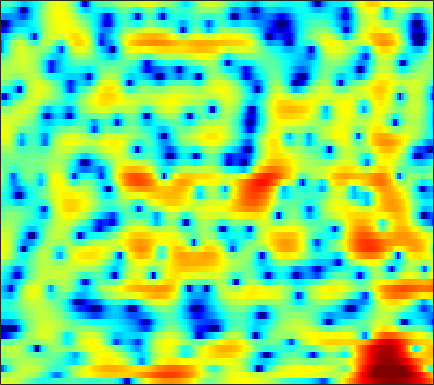

Source data for this figure (header and first rows):
3.1431, 3.1824, 3.191, 3.1572, 3.0977, 2.9491, 2.6936, 2.4257, 1.9647, 1.4059, 0.77524, 0.26392, -0.4586, -1.2114, -1.7792, -2.5109, -3.1824, -3.5993, -3.9818, -4.1663, -4.2198, -4.1681, -3.9858, -3.7415
0.4952, 0.566, 0.8126, 1.176, 1.476, 1.867, 2.203, 2.402, 2.582, 2.652, 2.615, 2.517, 2.297, 1.973, 1.669, 1.185, 0.6023, 0.09148, -0.6949, -1.619, -2.715, -3.671, -5.165, -6.933
-11.82, -10.74, -7.609, -4.786, -3.096, -1.318, 0.03811, 0.8353, 1.662, 2.256, 2.66, 2.846, 2.953, 2.919, 2.808, 2.553, 2.186, 1.841, 1.289, 0.632, -0.1094, -0.709, -1.54, -2.342
-1.585, -1.356, -0.9542, -0.4808, -0.1123, 0.3608, 0.7822, 1.052, 1.335, 1.533, 1.655, 1.693, 1.674, 1.586, 1.477, 1.285, 1.057, 0.8642, 0.5785, 0.2661, -0.07199, -0.3368, -0.7074, -1.09
0.6035, 0.9415, 1.327, 1.63, 1.804, 1.959, 2.017, 1.985, 1.832, 1.557, 1.157, 0.7809, 0.2057, -0.4261, -0.8945, -1.438, -1.796, -1.915, -1.865, -1.64, -1.341, -1.118, -0.8821, -0.7452
1.66, 1.869, 2.086, 2.246, 2.334, 2.385, 2.351, 2.251, 1.976, 1.5, 0.7604, -0.01937, -1.452, -3.533, -5.749, -10.4, -22.13, -20.87, -10.2, -5.826, -3.224, -1.886, -0.6547, 0.1093
-2.049, -2.055, -1.928, -1.626, -1.322, -0.8719, -0.3846, -0.02825, 0.3757, 0.6626, 0.8047, 0.8013, 0.6576, 0.3733, 0.1191, -0.1709, -0.2593, -0.1296, 0.2745, 0.8061, 1.328, 1.644, 1.891, 1.877
-16.55, -16.54, -14.97, -13.18, -11.9, -10.24, -8.525, -7.161, -5.348, -3.665, -2.172, -1.198, -0.09291, 0.8111, 1.373, 1.992, 2.496, 2.813, 3.156, 3.396, 3.51, 3.497, 3.328, 2.954
-18.23, -18.63, -18.97, -20.21, -22.56, -30.2, -23.58, -17.18, -11.86, -8.191, -5.458, -3.817, -2.035, -0.5995, 0.2904, 1.264, 2.025, 2.472, 2.918, 3.219, 3.381, 3.405, 3.32, 3.104
-9.826, -10.03, -10.2, -10.29, -10.24, -9.819, -8.973, -8.091, -6.71, -5.209, -3.722, -2.674, -1.415, -0.3279, 0.3794, 1.18, 1.829, 2.217, 2.603, 2.857, 2.986, 3.005, 2.934, 2.759
-5.579, -5.562, -5.444, -5.222, -5.003, -4.602, -4.079, -3.606, -2.904, -2.149, -1.377, -0.805, -0.07058, 0.5968, 1.038, 1.54, 1.939, 2.173, 2.392, 2.498, 2.491, 2.419, 2.239, 1.961
-3.789, -3.765, -3.659, -3.429, -3.179, -2.777, -2.304, -1.902, -1.313, -0.6903, -0.07666, 0.3571, 0.8893, 1.359, 1.656, 1.964, 2.162, 2.24, 2.256, 2.171, 1.988, 1.796, 1.462, 1.053
-4.111, -4.135, -4.087, -3.921, -3.668, -3.167, -2.483, -1.892, -1.051, -0.2016, 0.6046, 1.153, 1.774, 2.244, 2.495, 2.695, 2.725, 2.63, 2.36, 1.958, 1.471, 1.071, 0.5318, 0.02692
-6.264, -6.498, -7.101, -7.87, -8.123, -7.458, -5.7, -4.103, -2.082, -0.3329, 1.107, 2.005, 2.965, 3.63, 3.936, 4.081, 3.928, 3.601, 2.847, 1.709, 0.1927, -1.125, -2.798, -3.69
-7.025, -7.666, -9.382, -12.6, -15.9, -15.31, -9.992, -6.924, -3.82, -1.446, 0.4306, 1.558, 2.772, 3.676, 4.139, 4.433, 4.355, 4.038, 3.21, 1.788, -0.4185, -2.745, -7.026, -9.887
-5.172, -5.775, -6.657, -7.425, -7.896, -8.201, -7.943, -7.389, -6.276, -4.835, -3.204, -1.981, -0.5261, 0.6897, 1.428, 2.173, 2.6, 2.715, 2.631, 2.312, 1.828, 1.413, 0.9513, 0.7535
-3.602, -4.271, -5.46, -6.881, -8.189, -10.41, -13.47, -16.08, -16.44, -12.3, -8.465, -6.221, -3.801, -1.936, -0.8427, 0.3164, 1.2, 1.677, 2.112, 2.385, 2.523, 2.555, 2.577, 2.589
-1.721, -2.262, -3.307, -4.622, -5.785, -7.599, -9.602, -10.72, -10.92, -9.455, -7.253, -5.708, -3.9, -2.331, -1.323, -0.218, 0.6685, 1.218, 1.782, 2.167, 2.407, 2.513, 2.566, 2.538
0.9884, 0.596, -0.02446, -0.8507, -1.531, -2.426, -3.248, -3.759, -4.133, -4.155, -3.865, -3.413, -2.619, -1.73, -1.029, -0.1053, 0.6729, 1.168, 1.698, 2.03, 2.156, 2.13, 1.902, 1.505
4.047, 3.711, 3.143, 2.339, 1.591, 0.4599, -0.8408, -1.899, -3.279, -4.414, -5.06, -4.963, -4.117, -2.888, -1.916, -0.6716, 0.458, 1.126, 1.801, 2.209, 2.295, 2.112, 1.498, 0.3822
5.237, 4.965, 4.307, 3.395, 2.481, 0.9059, -1.106, -3.047, -6.611, -12.08, -26.45, -19.68, -11.26, -7.352, -5.313, -3.304, -1.692, -0.6694, 0.4169, 1.196, 1.649, 1.721, 1.478, 0.7607
4.323, 4.184, 3.691, 2.932, 2.167, 0.8198, -0.8223, -2.293, -4.496, -6.669, -8.525, -9.368, -9.738, -9.661, -9.186, -7.834, -6.054, -4.599, -2.765, -1.254, -0.1086, 0.5281, 1.1, 1.353
3.188, 3.211, 3.054, 2.605, 2.109, 1.247, 0.1045, -0.8667, -2.358, -4.077, -6.004, -7.811, -10.91, -16.15, -26.05, -20.2, -11.73, -8.309, -5.162, -2.9, -1.233, -0.2334, 0.7732, 1.503
1.774, 1.946, 2.018, 1.874, 1.626, 1.147, 0.4691, -0.1514, -1.133, -2.31, -3.593, -4.647, -6.075, -7.265, -7.828, -7.639, -6.709, -5.702, -4.266, -2.926, -1.668, -0.8369, 0.1377, 0.9968
0.3018, 0.6413, 0.8872, 1.002, 0.959, 0.7783, 0.4593, 0.1069, -0.4264, -1.057, -1.754, -2.259, -2.959, -3.511, -3.879, -4.189, -4.306, -4.295, -4.064, -3.619, -2.925, -2.264, -1.236, -0.1363
-1.064, -0.5395, -0.05666, 0.2464, 0.3502, 0.3317, 0.197, 0.02601, -0.261, -0.5959, -1.012, -1.339, -1.831, -2.417, -2.896, -3.744, -4.729, -5.627, -7.007, -8.1, -7.94, -6.678, -4.261, -1.94
-2.692, -2.067, -1.431, -1.18, -1.128, -1.222, -1.438, -1.584, -1.812, -1.973, -2.064, -2.165, -2.297, -2.618, -2.962, -3.708, -4.929, -6.257, -8.984, -13.25, -15, -10.77, -5.723, -2.243
-3.855, -3.422, -3.313, -3.595, -4.054, -4.878, -5.879, -6.6, -7.132, -6.994, -6.252, -5.555, -4.723, -4.04, -3.756, -3.516, -3.563, -3.661, -3.81, -3.727, -3.174, -2.411, -1.045, 0.4449
-3.25, -3.429, -4.175, -5.23, -6.449, -8.57, -11.84, -15.85, -26.44, -18.93, -12.45, -9.543, -7.064, -5.347, -4.449, -3.576, -2.924, -2.505, -1.942, -1.329, -0.578, 0.07898, 1.02, 2.002
-1.364, -2.144, -3.374, -4.87, -6.083, -7.855, -9.413, -10.37, -10.84, -10.15, -8.477, -7.172, -5.612, -4.499, -3.858, -3.37, -3.035, -2.842, -2.457, -1.765, -0.7797, 0.117, 1.318, 2.481
0.8949, -0.3643, -2.342, -4.901, -6.961, -9.435, -9.93, -9.025, -7.198, -5.511, -4.112, -3.274, -2.506, -2.134, -2.257, -2.867, -4.305, -5.938, -8.404, -7.89, -4.294, -1.763, 0.8888, 2.775
1.668, 0.4755, -1.646, -4.537, -7.344, -11.9, -11.67, -8.837, -5.565, -3.354, -1.881, -1.141, -0.562, -0.4344, -0.6828, -1.463, -2.939, -4.402, -6.354, -5.995, -3.283, -1.138, 1.209, 2.85
0.4853, -0.05087, -0.8836, -1.819, -2.43, -3.015, -3.136, -2.969, -2.379, -1.769, -1.18, -0.8308, -0.4941, -0.3648, -0.363, -0.5173, -0.723, -0.8591, -0.8674, -0.5685, 0.01986, 0.5686, 1.339, 1.989
-0.6866, -0.6193, -0.6528, -0.7761, -0.9092, -1.041, -1.123, -1.12, -1.07, -0.9557, -0.8008, -0.6924, -0.5554, -0.4693, -0.413, -0.3742, -0.2971, -0.2457, -0.1059, 0.09071, 0.3812, 0.6297, 0.9723, 1.283
-1.06, -0.5951, -0.2334, -0.07813, -0.09278, -0.2123, -0.4061, -0.5478, -0.7591, -0.8708, -0.9322, -0.9241, -0.8933, -0.8149, -0.7799, -0.7168, -0.6969, -0.6621, -0.6057, -0.4857, -0.2844, -0.06068, 0.2915, 0.6923
0.2897, 0.8216, 1.175, 1.171, 0.9837, 0.4728, -0.2408, -0.8692, -1.632, -2.197, -2.397, -2.309, -2.019, -1.71, -1.557, -1.518, -1.702, -1.929, -2.298, -2.539, -2.486, -2.163, -1.397, -0.4301
3.076, 3.335, 3.347, 2.939, 2.347, 1.103, -0.7532, -2.67, -6.005, -9.563, -9.158, -6.962, -4.468, -3.023, -2.454, -2.387, -2.97, -3.942, -5.981, -9.009, -11.38, -9.94, -6.053, -2.919
4.5, 4.529, 4.317, 3.781, 3.101, 1.831, 0.02014, -1.753, -4.609, -7.242, -7.241, -5.797, -4.006, -2.854, -2.507, -2.586, -3.306, -4.27, -6.145, -8.504, -9.974, -9.171, -6.518, -3.932
4.162, 4.173, 4.024, 3.686, 3.302, 2.638, 1.807, 1.13, 0.2511, -0.4626, -0.8824, -1.054, -1.179, -1.33, -1.554, -2.02, -2.734, -3.362, -4.252, -5.033, -5.436, -5.44, -5.049, -4.319
3.438, 3.522, 3.544, 3.465, 3.357, 3.122, 2.818, 2.568, 2.195, 1.826, 1.441, 1.12, 0.6647, 0.09759, -0.428, -1.275, -2.321, -3.232, -4.551, -5.905, -7.03, -7.536, -7.601, -7.051
2.335, 2.489, 2.668, 2.807, 2.916, 3.01, 3.077, 3.098, 3.06, 2.966, 2.754, 2.527, 2.115, 1.498, 0.9016, -0.1492, -1.557, -2.898, -5.256, -8.576, -13.65, -18.77, -16.79, -11.71
-0.07323, 0.00211, 0.2315, 0.6357, 0.9902, 1.543, 2.065, 2.399, 2.787, 3.046, 3.202, 3.237, 3.112, 2.805, 2.431, 1.68, 0.6141, -0.4225, -2.194, -4.342, -6.635, -7.905, -8.098, -7.023
-5.726, -6.591, -6.577, -5.149, -3.844, -2.274, -1.057, -0.3182, 0.5143, 1.235, 1.905, 2.331, 2.78, 3.07, 3.132, 3.018, 2.682, 2.269, 1.591, 0.8192, 0.05094, -0.441, -0.9245, -1.264
-10.69, -15.91, -16.76, -10.62, -7.994, -6.038, -5.076, -4.676, -4.133, -3.094, -1.65, -0.4766, 0.9807, 2.11, 2.735, 3.289, 3.539, 3.565, 3.425, 3.114, 2.702, 2.343, 1.812, 1.228
-3.221, -3.921, -4.528, -4.79, -5.016, -5.782, -7.595, -10.29, -17.97, -14.72, -6.998, -3.637, -0.6658, 1.31, 2.353, 3.284, 3.805, 3.995, 3.997, 3.788, 3.414, 3.043, 2.437, 1.733
0.6754, 0.3038, -0.2262, -0.8247, -1.349, -2.228, -3.341, -4.245, -4.941, -4.371, -2.739, -1.337, 0.3592, 1.662, 2.362, 2.976, 3.257, 3.266, 3.055, 2.644, 2.06, 1.549, 0.8164, 0.03039
1.882, 1.714, 1.477, 1.219, 1.012, 0.7345, 0.4931, 0.391, 0.3894, 0.5856, 0.9639, 1.316, 1.76, 2.088, 2.22, 2.195, 1.92, 1.532, 0.8035, -0.1715, -1.332, -2.262, -3.422, -4.328
1.603, 1.651, 1.731, 1.822, 1.891, 1.981, 2.077, 2.16, 2.257, 2.359, 2.454, 2.494, 2.458, 2.3, 2.076, 1.585, 0.8302, 0.07233, -1.272, -3.083, -5.472, -7.748, -11.46, -14.26
-0.02673, 0.2809, 0.7372, 1.238, 1.599, 2.047, 2.43, 2.659, 2.888, 3.025, 3.058, 3, 2.817, 2.493, 2.149, 1.504, 0.6376, -0.1856, -1.602, -3.45, -5.858, -8.097, -11.63, -14.3
-3.583, -2.771, -1.568, -0.3894, 0.4254, 1.374, 2.131, 2.551, 2.971, 3.201, 3.235, 3.156, 2.934, 2.588, 2.244, 1.696, 1.05, 0.4764, -0.4116, -1.466, -2.662, -3.613, -4.851, -5.872
-11.01, -8.066, -4.719, -2.211, -0.7306, 0.7931, 1.909, 2.527, 3.05, 3.273, 3.235, 3.059, 2.648, 2.124, 1.712, 1.271, 0.9703, 0.8292, 0.6988, 0.5259, 0.1993, -0.1895, -0.9166, -1.944
-11.18, -8.504, -5.346, -2.834, -1.381, 0.2008, 1.36, 1.992, 2.459, 2.54, 2.235, 1.714, 0.6071, -0.9413, -2.198, -3.349, -3.02, -1.933, -0.3143, 0.9952, 1.839, 2.172, 2.226, 1.817
-8.597, -8.171, -7.107, -5.758, -4.655, -3.298, -2.183, -1.583, -1.064, -0.9558, -1.343, -2.01, -3.519, -6.132, -9.301, -16.54, -12.54, -7.451, -3.334, -0.7097, 1.032, 1.945, 2.736, 3.153
-13.94, -15.09, -14.52, -12.14, -10.25, -8.235, -6.729, -5.928, -5.186, -4.808, -4.747, -4.869, -5.205, -5.61, -5.837, -5.791, -5.008, -3.993, -2.385, -0.7978, 0.5835, 1.449, 2.384, 3.099
-16.98, -20.75, -19.39, -15.01, -12.68, -10.56, -9.256, -8.624, -8.158, -7.893, -7.617, -7.337, -6.84, -6.165, -5.57, -4.613, -3.517, -2.643, -1.433, -0.2581, 0.8515, 1.596, 2.47, 3.197
-8.688, -9.279, -9.61, -9.504, -9.288, -9.133, -9.298, -9.694, -10.62, -11.78, -12.53, -12.25, -10.69, -8.642, -7.119, -5.259, -3.64, -2.545, -1.202, 0.01006, 1.095, 1.831, 2.692, 3.402
-4.364, -4.659, -5.028, -5.384, -5.731, -6.4, -7.452, -8.661, -11.03, -15.09, -23.69, -23.64, -14.7, -10.16, -7.871, -5.631, -3.872, -2.731, -1.368, -0.1193, 1.004, 1.775, 2.682, 3.428
-2.246, -2.218, -2.201, -2.294, -2.488, -2.929, -3.624, -4.314, -5.443, -6.646, -7.469, -7.638, -7.192, -6.397, -5.788, -5.005, -4.212, -3.533, -2.469, -1.217, 0.1053, 1.043, 2.143, 3.035
